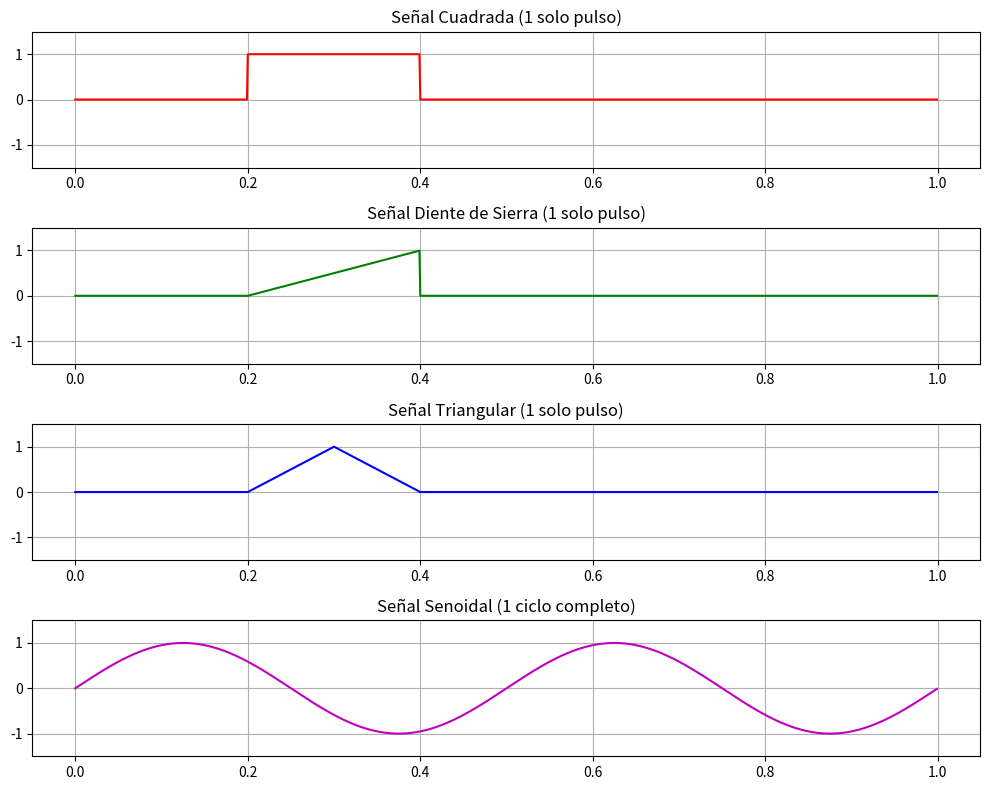

This chart was generated by the following Python code:
import numpy as np
import matplotlib.pyplot as plt
from scipy import signal

# Parámetros generales
fs = 1000      # Frecuencia de muestreo (Hz)
T = 1          # Duración total de la simulación (s)
t = np.linspace(0, T, int(fs*T), endpoint=False)


# --- 1. Señal Cuadrada: un solo pulso ---
cuadrada = np.zeros_like(t)
cuadrada[(t >= 0.2) & (t < 0.4)] = 1  # pulso entre 0.2s y 0.4s

# --- 2. Señal Diente de Sierra: un solo pulso ---
sierra = np.zeros_like(t)
# parte ascendente lineal (un solo ciclo)
mask = (t >= 0.2) & (t < 0.4)
sierra[mask] = (t[mask] - 0.2) / (0.4 - 0.2)  # de -1 a +1

# --- 3. Señal Triangular: un solo pulso ---
triangular = np.zeros_like(t)
mask1 = (t >= 0.2) & (t < 0.3)
mask2 = (t >= 0.3) & (t < 0.4)
triangular[mask1] = (t[mask1] - 0.2) / (0.1)   # sube de -1 a +1
triangular[mask2] = 1 - (t[mask2] - 0.3) / (0.1)   # baja de +1 a -1

# --- 4. Señal Senoidal: un solo ciclo completo ---
f = 2  # Hz
seno = np.sin(2 * np.pi * f * t)  # un ciclo entero dentro de [0,1s]

# --- Gráficos ---
plt.figure(figsize=(10, 8))

plt.subplot(4, 1, 1) # el subplot especifica la posición en la cuadrícula, sus numeros son (nfilas, ncolumnas, índice)
plt.plot(t, cuadrada, color='r')
plt.title('Señal Cuadrada (1 solo pulso)')
plt.ylim(-1.5, 1.5)
plt.grid(True)

plt.subplot(4, 1, 2)
plt.plot(t, sierra, color='g')
plt.title('Señal Diente de Sierra (1 solo pulso)')
plt.ylim(-1.5, 1.5)
plt.grid(True)

plt.subplot(4, 1, 3)
plt.plot(t, triangular, color='b')
plt.title('Señal Triangular (1 solo pulso)')
plt.ylim(-1.5, 1.5)
plt.grid(True)

plt.subplot(4, 1, 4)
plt.plot(t, seno, color='m')
plt.title('Señal Senoidal (1 ciclo completo)')
plt.ylim(-1.5, 1.5)
plt.grid(True)

plt.tight_layout()
plt.show()

